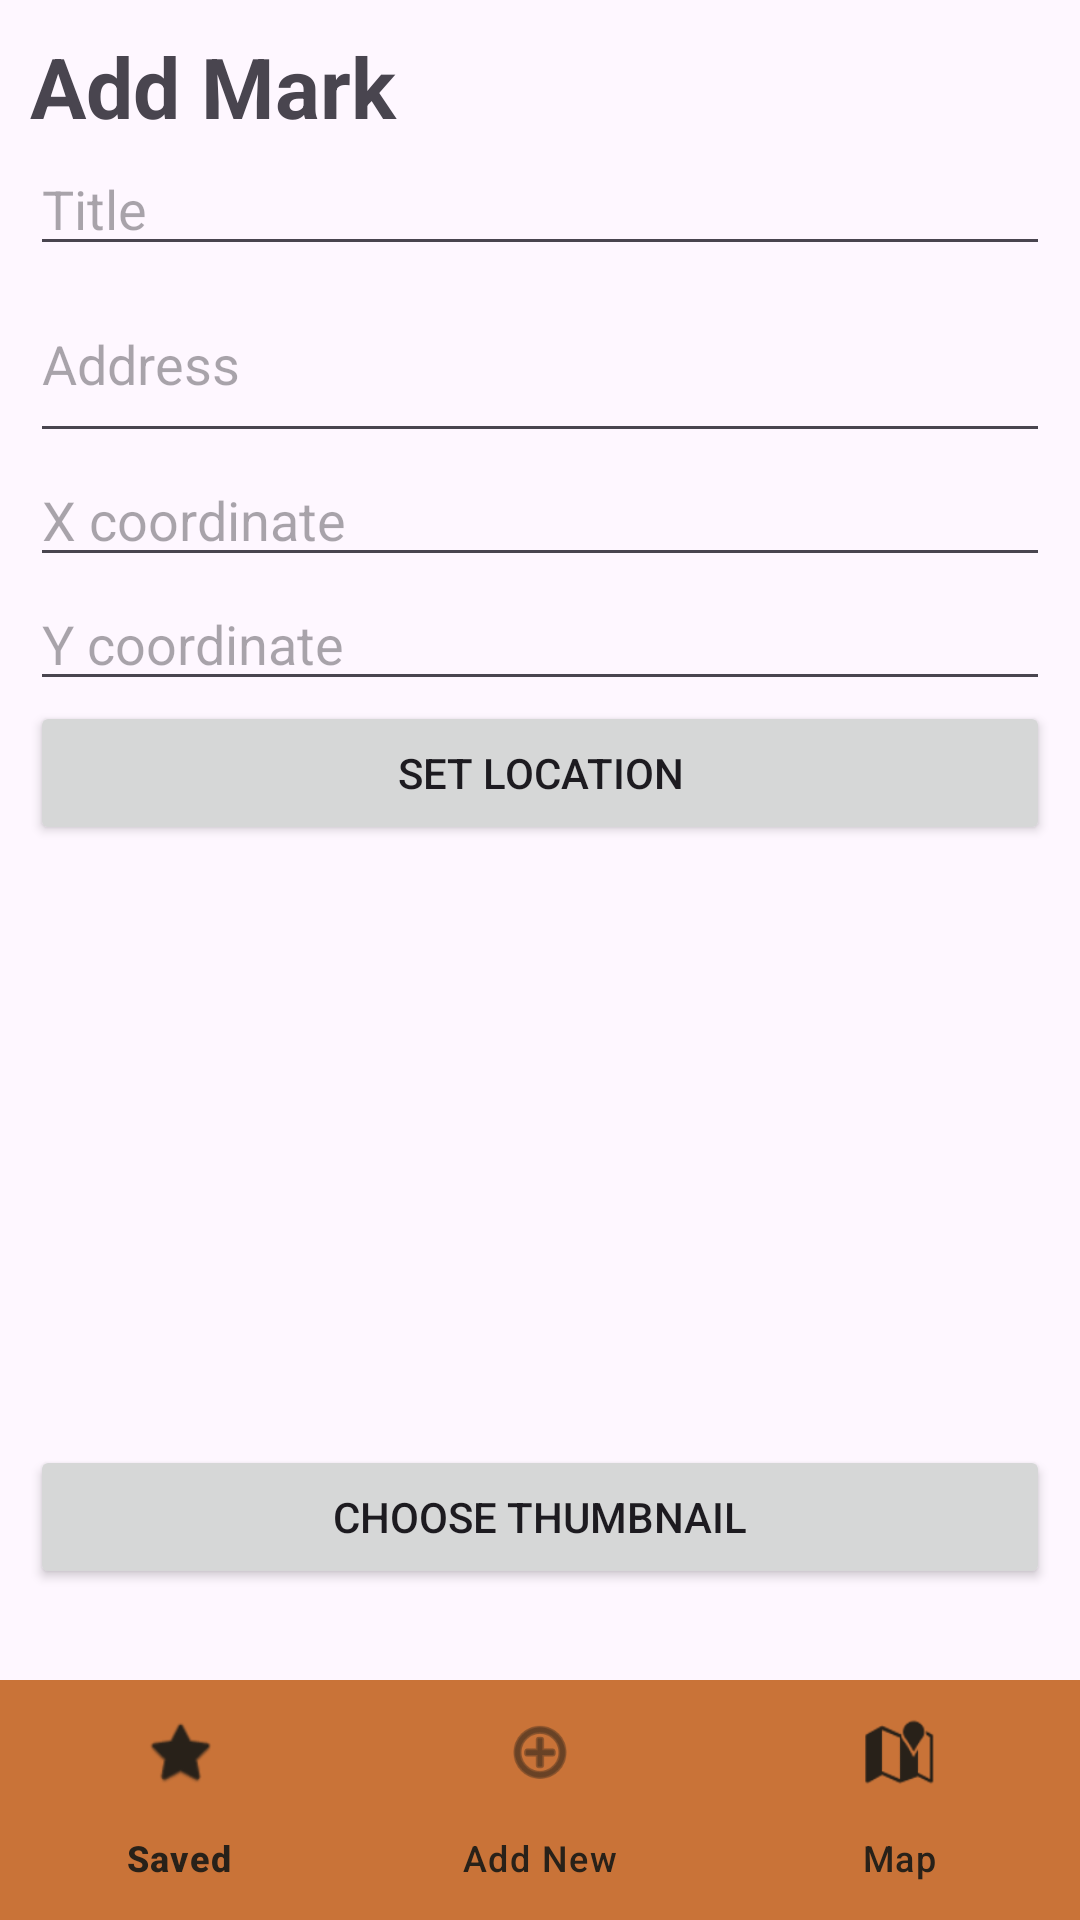

Here is an Android app screen rendered from its layout file. Give the layout XML and the strings, colors and styles it references.
<!-- AndroidManifest.xml: application theme Theme.BaristaFinder -->
<!-- res/layout/activity_add_edit.xml -->
<?xml version="1.0" encoding="utf-8"?>
<LinearLayout xmlns:android="http://schemas.android.com/apk/res/android"
    xmlns:app="http://schemas.android.com/apk/res-auto"
    xmlns:tools="http://schemas.android.com/tools"
    android:layout_width="match_parent"
    android:layout_height="match_parent"
    android:orientation="vertical">

    <LinearLayout
        android:orientation="vertical"
        android:layout_width="match_parent"
        android:layout_height="0dp"
        android:layout_weight="1"
        android:padding="10dp">
        <TextView
            android:id="@+id/formTitle"
            android:layout_width="match_parent"
            android:layout_height="wrap_content"
            android:text="Add Mark"
            android:textSize="28sp"
            android:textStyle="bold" />

        <EditText
            android:id="@+id/nameInput"
            android:layout_width="match_parent"
            android:layout_height="wrap_content"
            android:ems="10"
            android:hint="Title"
            android:inputType="text" />

        <EditText
            android:id="@+id/addressInput"
            android:layout_width="match_parent"
            android:layout_height="wrap_content"
            android:ems="10"
            android:hint="Address"
            android:minLines="2"
            android:maxLines="5"
            android:scrollbars="vertical"
            android:inputType="textMultiLine" />

        <EditText
            android:id="@+id/xInput"
            android:layout_width="match_parent"
            android:layout_height="wrap_content"
            android:ems="10"
            android:hint="X coordinate"
            android:inputType="number|numberDecimal" />

        <EditText
            android:id="@+id/yInput"
            android:layout_width="match_parent"
            android:layout_height="wrap_content"
            android:ems="10"
            android:hint="Y coordinate"
            android:inputType="number|numberDecimal" />

        <Button
            android:id="@+id/buttonLoc"
            android:layout_width="match_parent"
            android:layout_height="wrap_content"
            android:text="Set Location" />

        <ImageView
            android:id="@+id/imageView"
            android:layout_width="match_parent"
            android:layout_height="180dp"
            android:layout_marginTop="20sp"
            android:maxHeight="250dp"
            tools:srcCompat="@tools:sample/avatars" />

        <Button
            android:id="@+id/imageButton"
            android:layout_width="match_parent"
            android:layout_height="wrap_content"
            android:text="Choose Thumbnail" />

        <Button
            android:id="@+id/saveButton"
            android:layout_width="match_parent"
            android:layout_height="wrap_content"
            android:layout_marginTop="36sp"
            android:text="Save" />

        <Button
            android:id="@+id/cancelButton"
            android:layout_width="match_parent"
            android:layout_height="wrap_content"
            android:layout_marginTop="10sp"
            android:text="Cancel" />
    </LinearLayout>

    <include layout="@layout/nav_bar" />
</LinearLayout>
<!-- res/layout/nav_bar.xml (included above) -->
<?xml version="1.0" encoding="utf-8"?>
<com.google.android.material.bottomnavigation.BottomNavigationView
    xmlns:android="http://schemas.android.com/apk/res/android"
    xmlns:app="http://schemas.android.com/apk/res-auto"
    android:id="@+id/bottom_navigation"
    android:layout_width="match_parent"
    android:layout_height="wrap_content"
    app:itemIconTint="@color/p_dark"
    app:itemTextColor="@color/p_dark"
    android:background="@color/p_tone_1"
    app:menu="@menu/bottom_bar_menu" />
<!-- resources referenced by this layout -->
<resources>
  <color name="p_dark">#282119</color>
  <color name="p_tone_1">#C97338</color>
  <style name="Theme.BaristaFinder" parent="Base.Theme.BaristaFinder" />
  <style name="Base.Theme.BaristaFinder" parent="Theme.Material3.DayNight.NoActionBar">
          
          
      </style>
</resources>
